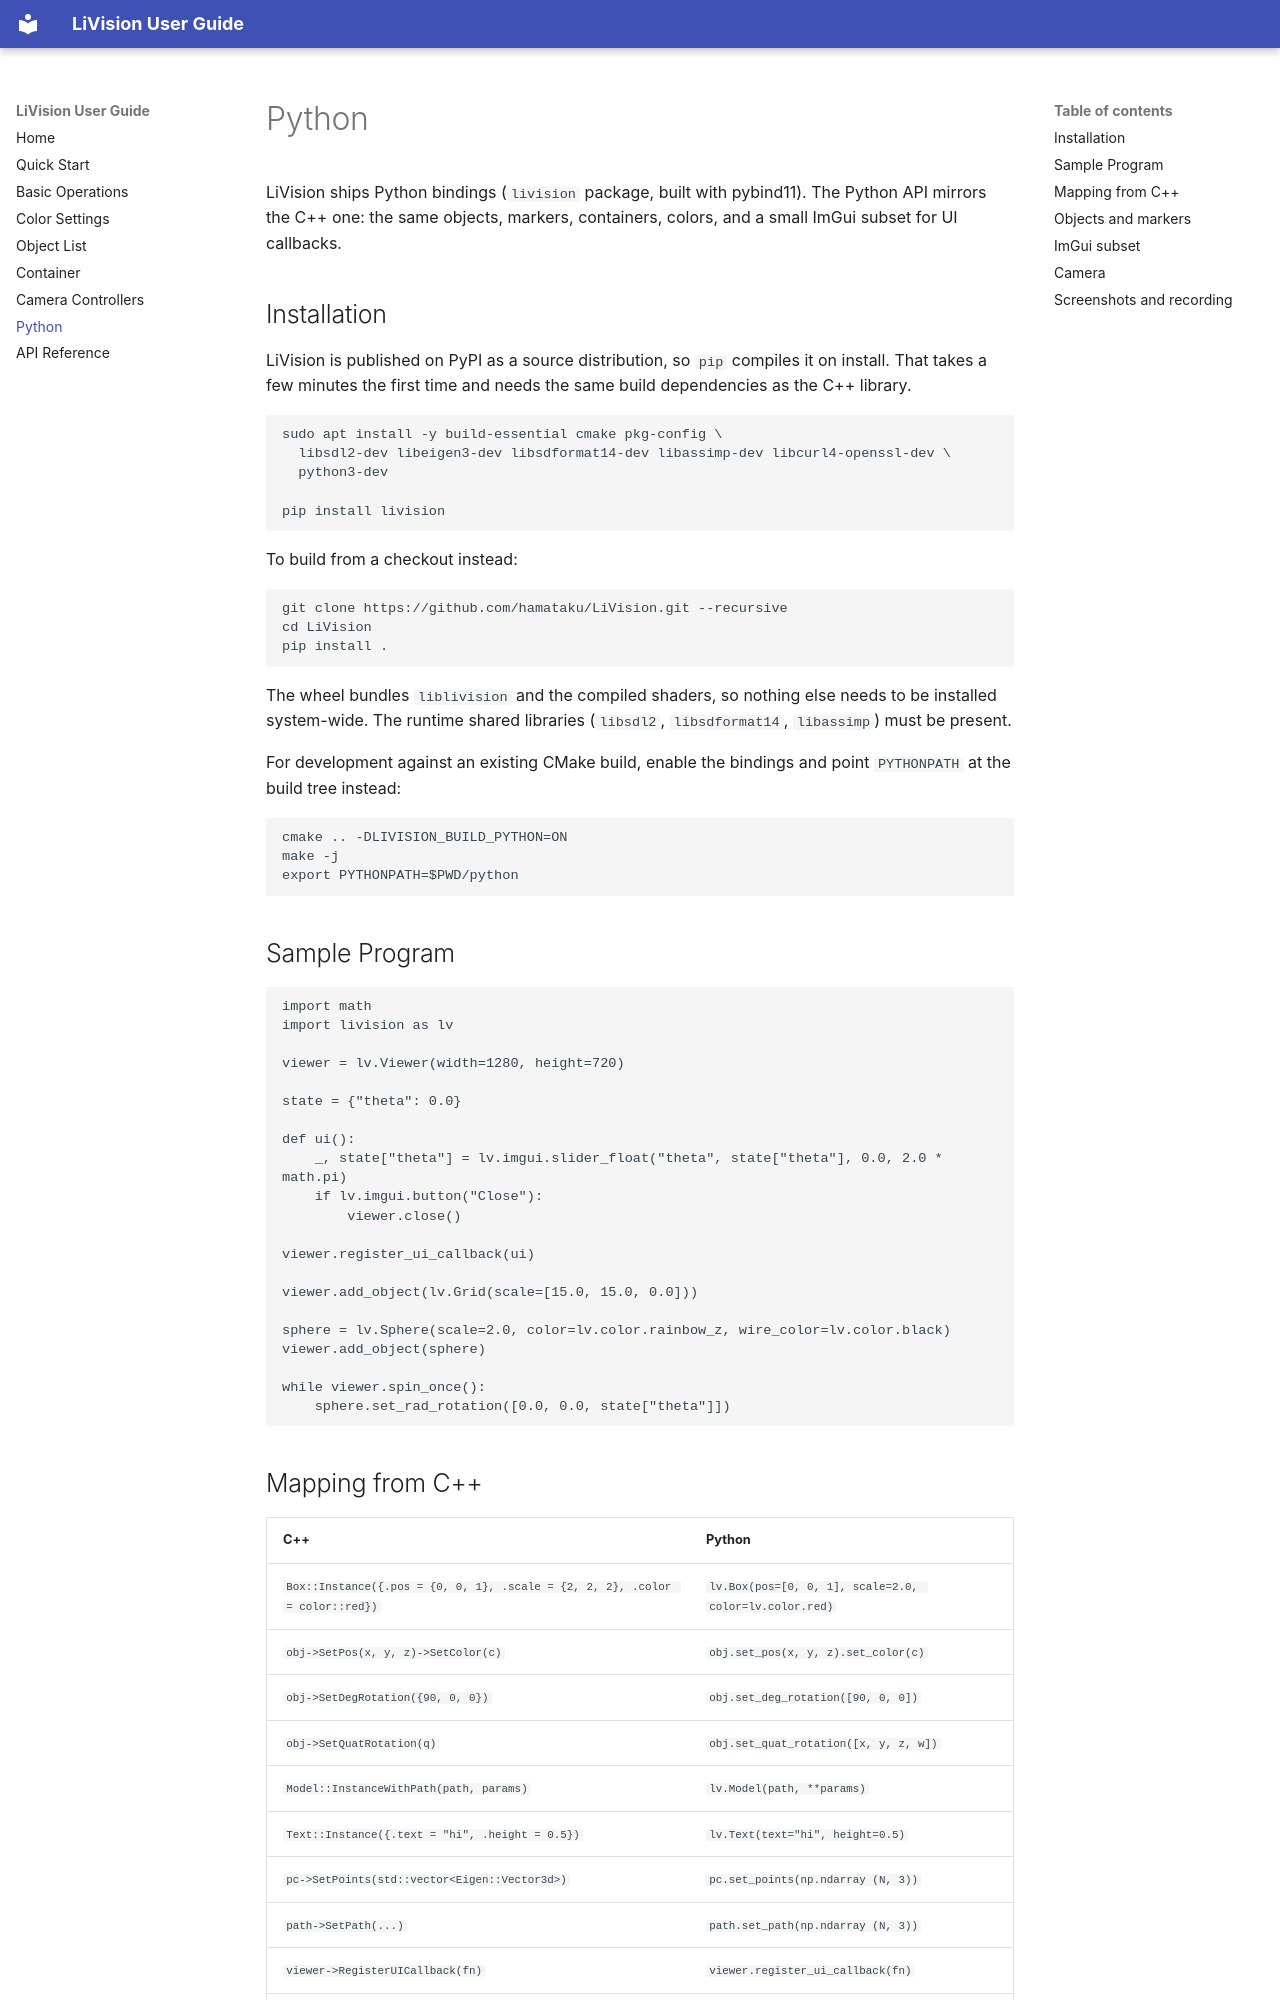

repository: hamataku/LiVision · page: python.html · generator: mkdocs

# Python

LiVision ships Python bindings (`livision` package, built with pybind11).
The Python API mirrors the C++ one: the same objects, markers, containers,
colors, and a small ImGui subset for UI callbacks.

## Installation

LiVision is published on PyPI as a source distribution, so `pip` compiles it
on install. That takes a few minutes the first time and needs the same build
dependencies as the C++ library.

```bash
sudo apt install -y build-essential cmake pkg-config \
  libsdl2-dev libeigen3-dev libsdformat14-dev libassimp-dev libcurl4-openssl-dev \
  python3-dev

pip install livision
```

To build from a checkout instead:

```bash
git clone https://github.com/hamataku/LiVision.git --recursive
cd LiVision
pip install .
```

The wheel bundles `liblivision` and the compiled shaders, so nothing else
needs to be installed system-wide. The runtime shared libraries
(`libsdl2`, `libsdformat14`, `libassimp`) must be present.

For development against an existing CMake build, enable the bindings and
point `PYTHONPATH` at the build tree instead:

```bash
cmake .. -DLIVISION_BUILD_PYTHON=ON
make -j
export PYTHONPATH=$PWD/python
```

## Sample Program

```python
import math
import livision as lv

viewer = lv.Viewer(width=1280, height=720)

state = {"theta": 0.0}

def ui():
    _, state["theta"] = lv.imgui.slider_float("theta", state["theta"], 0.0, 2.0 * math.pi)
    if lv.imgui.button("Close"):
        viewer.close()

viewer.register_ui_callback(ui)

viewer.add_object(lv.Grid(scale=[15.0, 15.0, 0.0]))

sphere = lv.Sphere(scale=2.0, color=lv.color.rainbow_z, wire_color=lv.color.black)
viewer.add_object(sphere)

while viewer.spin_once():
    sphere.set_rad_rotation([0.0, 0.0, state["theta"]])
```
